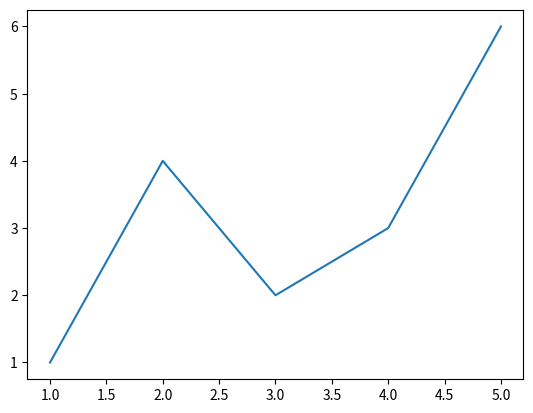

Generate this figure with matplotlib:
import matplotlib.pyplot as plt

fig, ax = plt.subplots()

ax.plot([1, 2, 3, 4, 5], [1, 4, 2, 3, 6])

plt.show()
